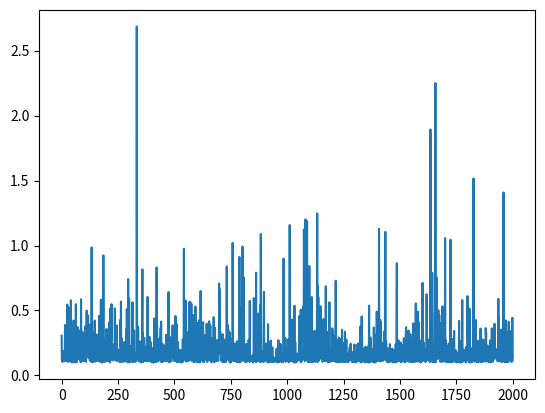

Recreate this plot in Python.
import numpy as np
import matplotlib.pyplot as plt
import random as rnd

'''
Funzioni che devo implementare:
	- generazione	IMF  = (m/m0)^-alpha	alpha = 2
	  distrubuzione	m/m0 = IMF^(-1/alpha)
	  m in [0.1,20]
	- luminosità	L/L0 = (m/m0)^beta	beta  = 3
	- 

'''
# dimension of the matrix
N = int(1e4)
# number of stars
M = int(2e3)

# Set parameters
alpha = 2
beta  = 3
m_min = 0.1; m_max = 20

IMF = lambda m : m**(-alpha)
IMF_min = IMF(0.1); IMF_max = IMF(20) 

def random_mass(min,max):
	rnd.seed()
	imf = rnd.uniform(min,max)
	return imf**(-1/alpha)

def generate_mass_array(min,max):
	m = []
	for i in range(0,M):
		m = np.append(m,random_mass(min,max))
	return m

m = generate_mass_array(IMF_min,IMF_max)

plt.plot(m)

plt.show()


